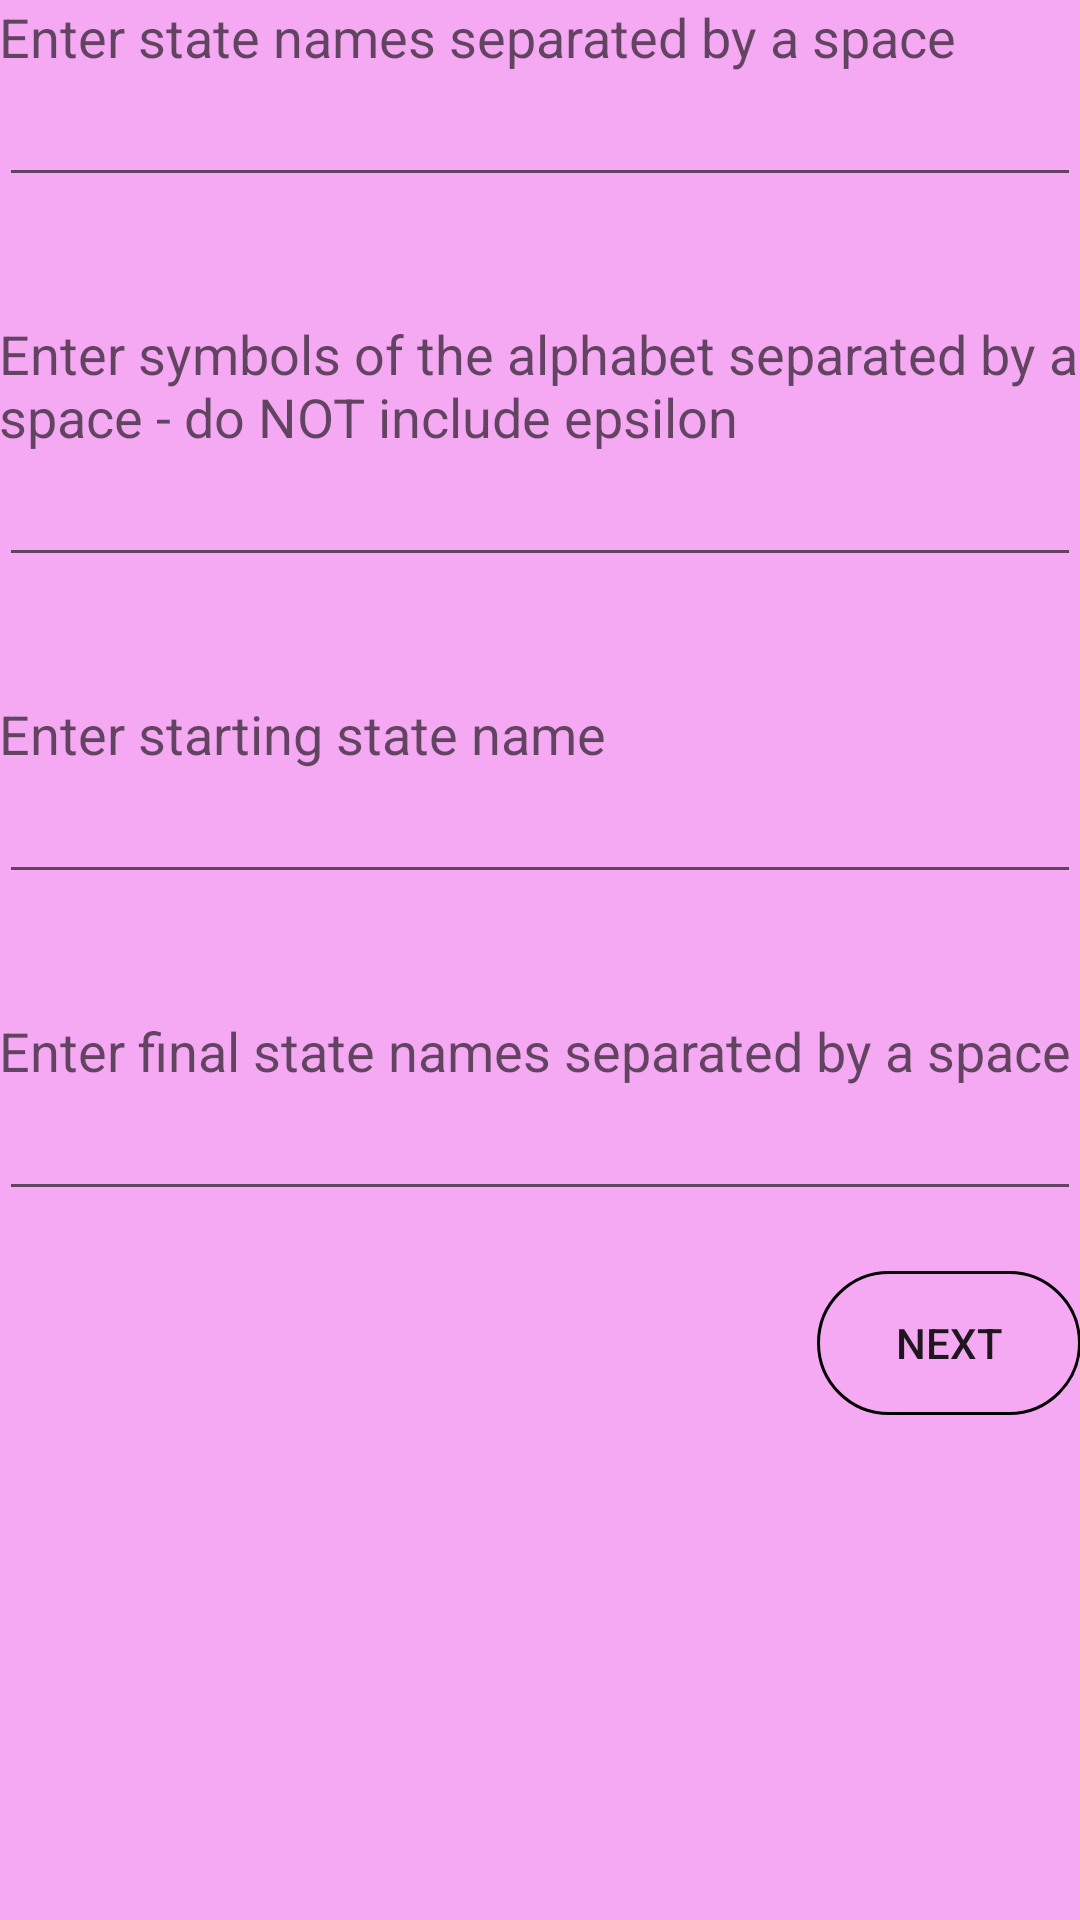

Android layout source for this screen:
<!-- AndroidManifest.xml: application theme AppTheme -->
<!-- res/layout/activity_main.xml -->
<ScrollView xmlns:android="http://schemas.android.com/apk/res/android"
    xmlns:tools="http://schemas.android.com/tools"
    tools:context=".MainActivity"
    android:layout_width="match_parent"
    android:layout_height="match_parent"
    android:id="@+id/mainLayout"
    android:background="@color/background">

        <RelativeLayout
            android:layout_width="match_parent"
            android:layout_height="wrap_content"
            android:paddingLeft="@dimen/activity_horizontal_margin"
            android:paddingRight="@dimen/activity_horizontal_margin"
            android:paddingTop="@dimen/activity_vertical_margin"
            android:paddingBottom="@dimen/activity_vertical_margin">

            <TextView
                style="@style/mainActivityTextView"
                android:text="@string/states"
                android:id="@+id/stateNamesText"
                android:labelFor="@+id/stateNamesEdit"
                android:layout_alignParentTop="true" />

            <EditText
                style="@style/mainActivityEditText"
                android:id="@+id/stateNamesEdit"
                android:layout_below="@+id/stateNamesText" />

            <TextView
                style="@style/mainActivityTextView"
                android:text="@string/symbols"
                android:id="@+id/symbolsText"
                android:labelFor="@+id/symbolsEdit"
                android:layout_below="@+id/stateNamesEdit"
                android:layout_marginTop="40dp" />

            <EditText
                style="@style/mainActivityEditText"
                android:id="@+id/symbolsEdit"
                android:layout_below="@+id/symbolsText" />

            <TextView
                style="@style/mainActivityTextView"
                android:text="@string/startState"
                android:id="@+id/startStateText"
                android:labelFor="@+id/startStateEdit"
                android:layout_below="@+id/symbolsEdit"
                android:layout_marginTop="40dp" />

            <EditText
                style="@style/mainActivityEditText"
                android:id="@+id/startStateEdit"
                android:layout_below="@+id/startStateText" />

            <TextView
                style="@style/mainActivityTextView"
                android:text="@string/finalStates"
                android:id="@+id/finalStatesText"
                android:labelFor="@+id/finalStatesEdit"
                android:layout_below="@+id/startStateEdit"
                android:layout_marginTop="40dp" />

            <EditText
                style="@style/mainActivityEditText"
                android:id="@+id/finalStatesEdit"
                android:layout_below="@+id/finalStatesText" />

            <Button
                style="@style/advanceButton"
                android:text="@string/next"
                android:id="@+id/nextButton"
                android:layout_below="@+id/finalStatesEdit"
                android:layout_alignParentRight="true"
                android:layout_alignParentEnd="true"/>
        </RelativeLayout>

</ScrollView>
<!-- resources referenced by this layout -->
<resources>
  <color name="background">#F5A9F2</color>
  <string name="finalStates">Enter final state names separated by a space</string>
  <string name="next">Next</string>
  <string name="startState">Enter starting state name</string>
  <string name="states">Enter state names separated by a space</string>
  <string name="symbols">Enter symbols of the alphabet separated by a space - do NOT include epsilon</string>
  <style name="advanceButton">
          <item name="android:layout_width">wrap_content</item>
          <item name="android:layout_height">wrap_content</item>
          <item name="android:layout_marginTop">20dp</item>
          <item name="android:background">@drawable/advance_button</item>
      </style>
  <style name="mainActivityEditText">
          <item name="android:layout_width">match_parent</item>
          <item name="android:layout_height">wrap_content</item>
          <item name="android:layout_alignParentLeft">true</item>
          <item name="android:inputType">text</item>
      </style>
  <style name="mainActivityTextView">
          <item name="android:layout_width">wrap_content</item>
          <item name="android:layout_height">wrap_content</item>
          <item name="android:textAppearance">?android:attr/textAppearanceMedium</item>
          <item name="android:layout_alignParentLeft">true</item>
      </style>
  <!-- drawable advance_button (drawable) -->
  <?xml version="1.0" encoding="utf-8"?>
  <shape
      xmlns:android="http://schemas.android.com/apk/res/android"
      android:shape="rectangle">
      <corners
          android:radius="25dp" />
      <stroke
          android:width="1dp"
          android:color="#000000" />
  </shape>
</resources>
